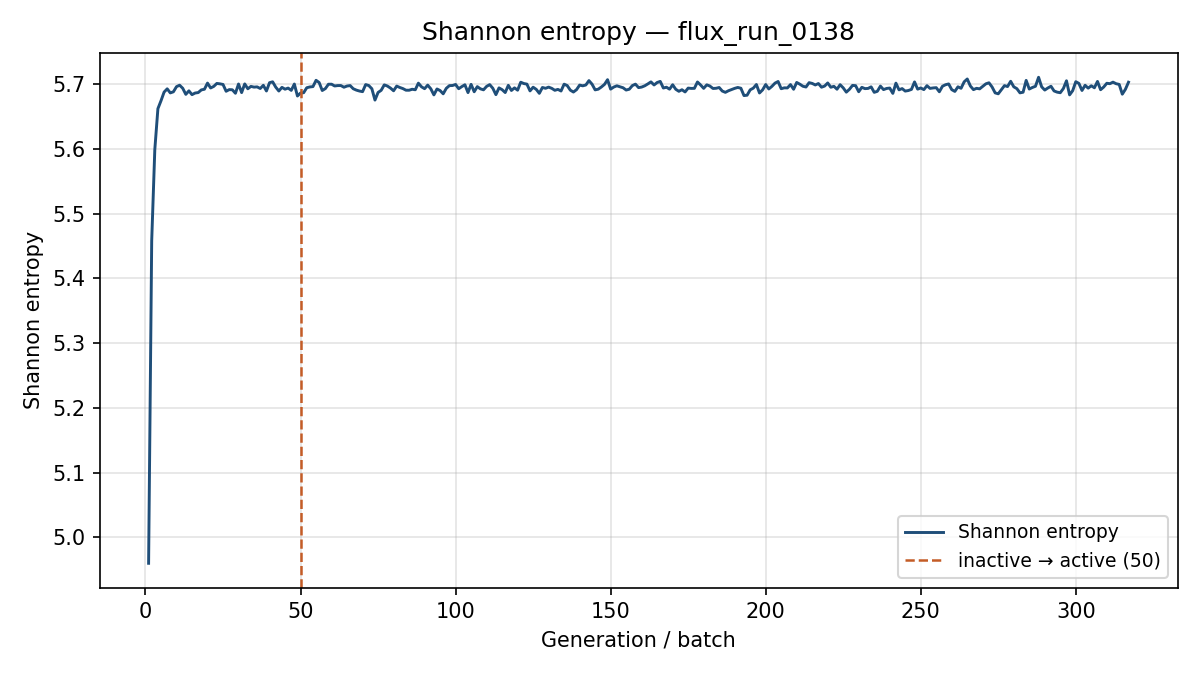

The data file committed next to this chart (first rows):
generation, shannon_entropy, k_generation
1, 4.96, 1.162
2, 5.458, 1.146
3, 5.599, 1.129
4, 5.662, 1.101
5, 5.674, 1.113
6, 5.688, 1.084
7, 5.693, 1.093
8, 5.686, 1.086
9, 5.688, 1.087
10, 5.696, 1.083
11, 5.698, 1.085
12, 5.694, 1.079
13, 5.684, 1.073
14, 5.69, 1.072
15, 5.684, 1.094
16, 5.686, 1.092
17, 5.687, 1.09
18, 5.691, 1.078
19, 5.692, 1.098
20, 5.702, 1.075
21, 5.694, 1.081
22, 5.696, 1.092
23, 5.701, 1.097
24, 5.7, 1.081
25, 5.699, 1.075
26, 5.689, 1.073
27, 5.692, 1.096
28, 5.691, 1.103
29, 5.686, 1.086
30, 5.7, 1.077
31, 5.687, 1.088
32, 5.7, 1.086
33, 5.693, 1.073
34, 5.696, 1.078
35, 5.695, 1.093
36, 5.696, 1.069
37, 5.693, 1.09
38, 5.698, 1.097
39, 5.689, 1.075
40, 5.702, 1.082
41, 5.704, 1.069
42, 5.695, 1.086
43, 5.689, 1.107
44, 5.695, 1.083
45, 5.692, 1.09
46, 5.694, 1.075
47, 5.69, 1.064
48, 5.7, 1.077
49, 5.682, 1.094
50, 5.686, 1.094
51, 5.687, 1.09
52, 5.694, 1.076
53, 5.696, 1.075
54, 5.696, 1.096
55, 5.706, 1.085
56, 5.702, 1.09
57, 5.69, 1.09
58, 5.693, 1.078
59, 5.7, 1.082
60, 5.7, 1.08
... 257 more rows
